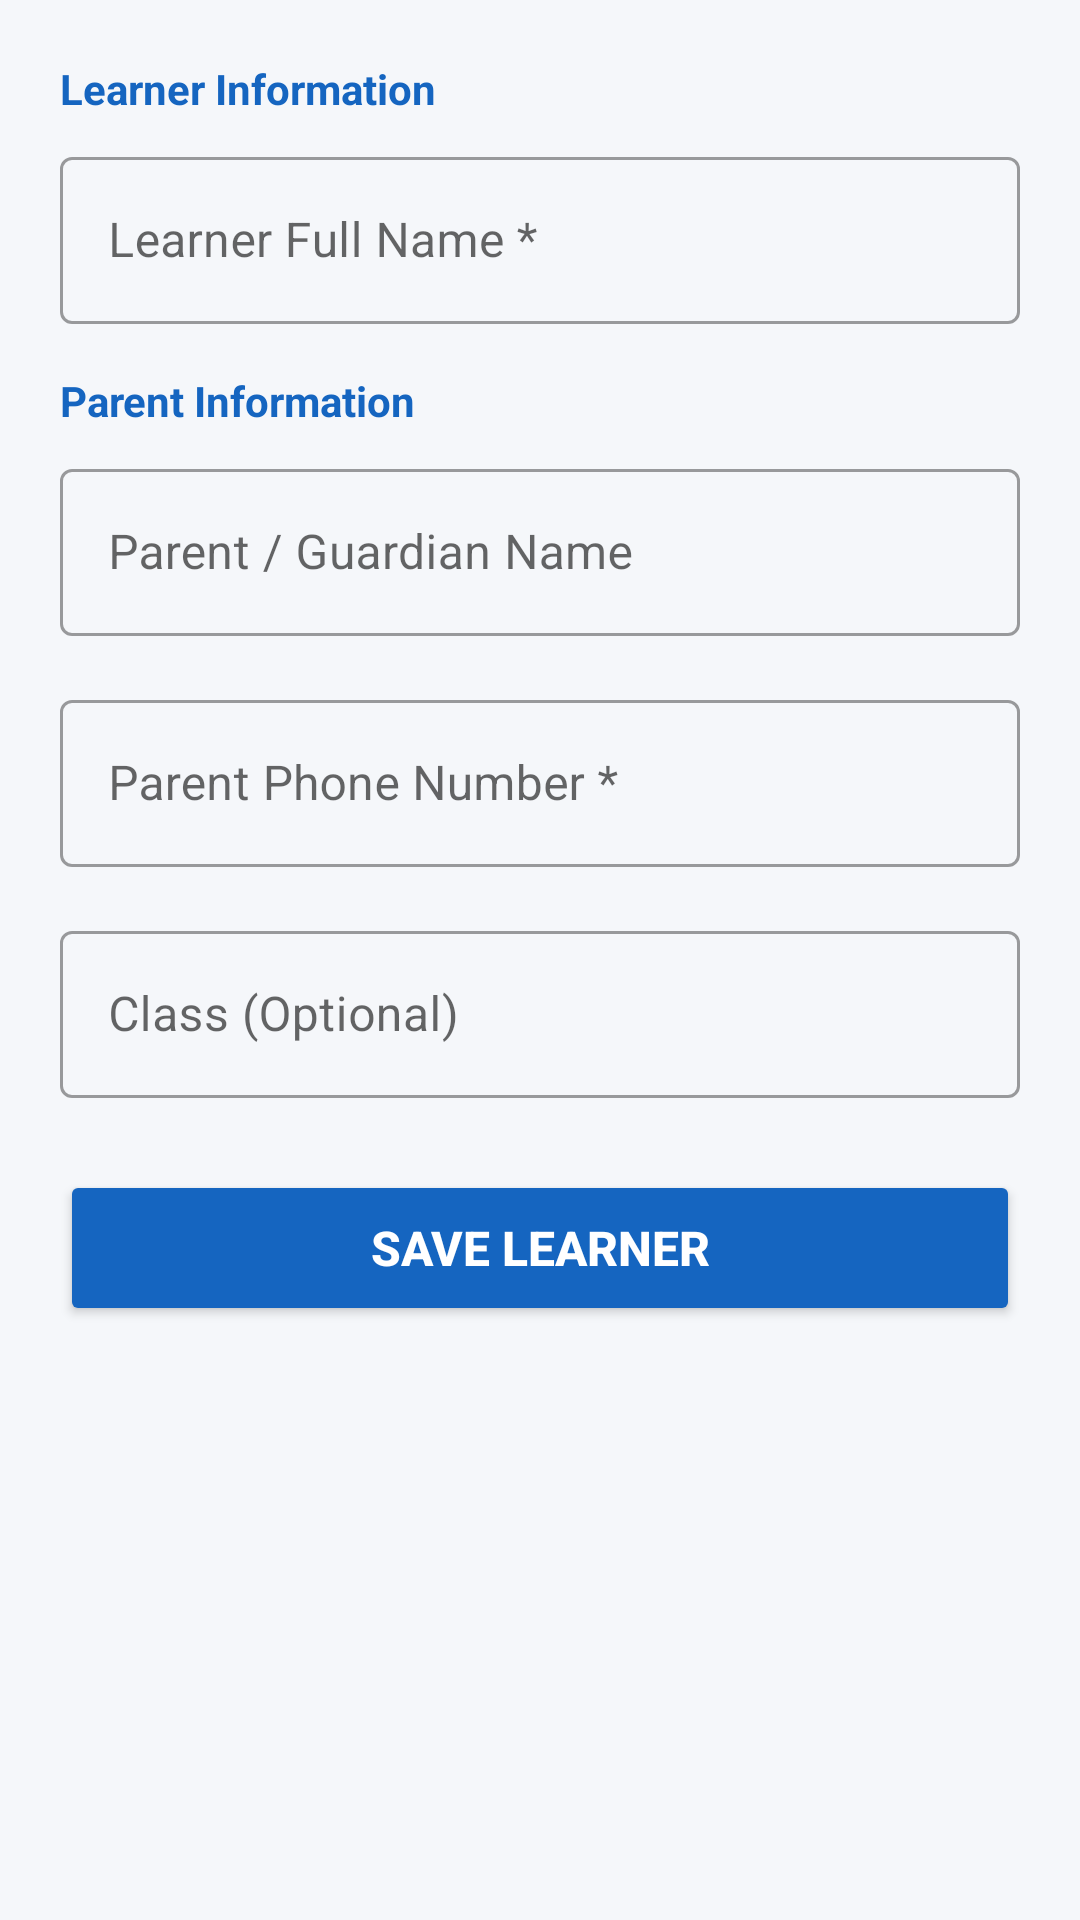

The Android layout XML behind this screen, and the referenced resources:
<!-- AndroidManifest.xml: application theme AppTheme -->
<!-- res/layout/activity_add_edit_learner.xml -->
<?xml version="1.0" encoding="utf-8"?>
<ScrollView xmlns:android="http://schemas.android.com/apk/res/android"
    android:layout_width="match_parent"
    android:layout_height="match_parent"
    android:background="@color/background">

    <LinearLayout
        android:layout_width="match_parent"
        android:layout_height="wrap_content"
        android:orientation="vertical"
        android:padding="20dp">

        <TextView
            android:layout_width="match_parent"
            android:layout_height="wrap_content"
            android:text="Learner Information"
            android:textColor="@color/primary"
            android:textSize="14sp"
            android:textStyle="bold"
            android:paddingBottom="8dp" />

        <com.google.android.material.textfield.TextInputLayout
            android:layout_width="match_parent"
            android:layout_height="wrap_content"
            android:hint="Learner Full Name *"
            style="@style/Widget.MaterialComponents.TextInputLayout.OutlinedBox"
            android:layout_marginBottom="16dp">
            <com.google.android.material.textfield.TextInputEditText
                android:id="@+id/et_full_name"
                android:layout_width="match_parent"
                android:layout_height="wrap_content"
                android:inputType="textPersonName|textCapWords" />
        </com.google.android.material.textfield.TextInputLayout>

        <TextView
            android:layout_width="match_parent"
            android:layout_height="wrap_content"
            android:text="Parent Information"
            android:textColor="@color/primary"
            android:textSize="14sp"
            android:textStyle="bold"
            android:paddingBottom="8dp" />

        <com.google.android.material.textfield.TextInputLayout
            android:layout_width="match_parent"
            android:layout_height="wrap_content"
            android:hint="Parent / Guardian Name"
            style="@style/Widget.MaterialComponents.TextInputLayout.OutlinedBox"
            android:layout_marginBottom="16dp">
            <com.google.android.material.textfield.TextInputEditText
                android:id="@+id/et_parent_name"
                android:layout_width="match_parent"
                android:layout_height="wrap_content"
                android:inputType="textPersonName|textCapWords" />
        </com.google.android.material.textfield.TextInputLayout>

        <com.google.android.material.textfield.TextInputLayout
            android:layout_width="match_parent"
            android:layout_height="wrap_content"
            android:hint="Parent Phone Number *"
            style="@style/Widget.MaterialComponents.TextInputLayout.OutlinedBox"
            android:layout_marginBottom="16dp">
            <com.google.android.material.textfield.TextInputEditText
                android:id="@+id/et_phone"
                android:layout_width="match_parent"
                android:layout_height="wrap_content"
                android:inputType="phone" />
        </com.google.android.material.textfield.TextInputLayout>

        <com.google.android.material.textfield.TextInputLayout
            android:layout_width="match_parent"
            android:layout_height="wrap_content"
            android:hint="Class (Optional)"
            style="@style/Widget.MaterialComponents.TextInputLayout.OutlinedBox"
            android:layout_marginBottom="24dp">
            <com.google.android.material.textfield.TextInputEditText
                android:id="@+id/et_class"
                android:layout_width="match_parent"
                android:layout_height="wrap_content"
                android:inputType="text|textCapCharacters" />
        </com.google.android.material.textfield.TextInputLayout>

        <Button
            android:id="@+id/btn_save"
            android:layout_width="match_parent"
            android:layout_height="52dp"
            android:backgroundTint="@color/primary"
            android:text="Save Learner"
            android:textColor="@color/white"
            android:textSize="16sp"
            android:textStyle="bold" />

    </LinearLayout>

</ScrollView>
<!-- resources referenced by this layout -->
<resources>
  <color name="background">#F5F7FA</color>
  <color name="primary">#1565C0</color>
  <color name="white">#FFFFFF</color>
  <style name="AppTheme" parent="Theme.MaterialComponents.Light.NoActionBar">
          <item name="colorPrimary">@color/primary</item>
          <item name="colorPrimaryDark">@color/primary_dark</item>
          <item name="colorAccent">@color/accent</item>
          <item name="android:windowBackground">@color/background</item>
      </style>
  <color name="primary_dark">#0D47A1</color>
  <color name="accent">#FF6F00</color>
</resources>
